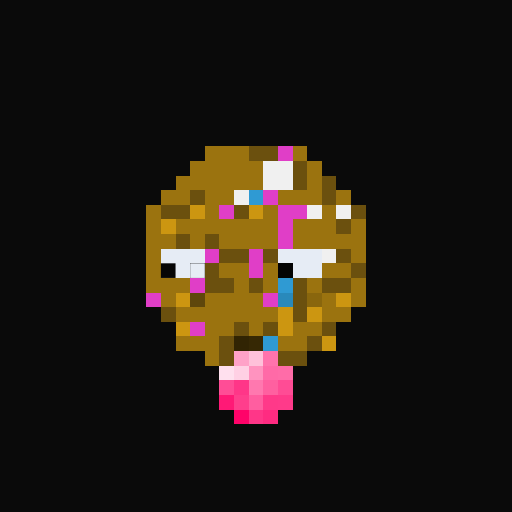
t = 0.00 s
t = 0.32 s: frame unchanged from t = 0.00 s, image omitted
t = 0.96 s: frame unchanged from t = 0.00 s, image omitted
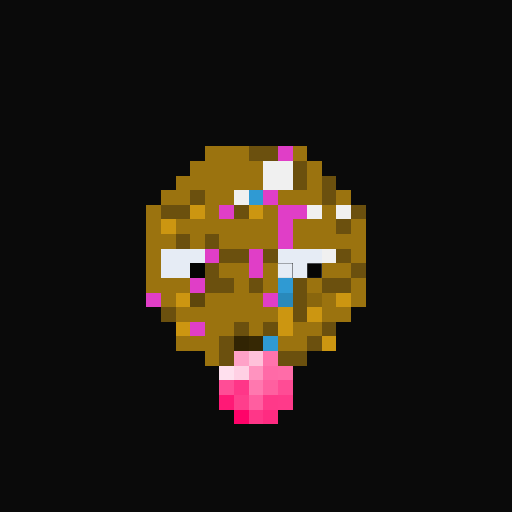
t = 1.30 s
t = 1.63 s: frame unchanged from t = 1.30 s, image omitted
t = 2.28 s: frame unchanged from t = 1.30 s, image omitted

The animated SVG that drew these frames (rendered in a browser with its animation timeline set to each time). Animation: 2 CSS @keyframes rules; one cycle of 2.60 s, repeats indefinitely.

<svg viewBox="0 0 35 35" shape-rendering="crispEdges" xmlns="http://www.w3.org/2000/svg"><style>@keyframes sqA{0%,49%{opacity:1}50%,100%{opacity:0}}@keyframes sqB{0%,49%{opacity:0}50%,100%{opacity:1}}.a0{animation:sqA 2.6s linear infinite}.a1{animation:sqB 2.6s linear infinite}</style><rect width="35" height="35" fill="#0a0a0a"/><path fill="#9b730f" d="M14 10h3v1H14zM20 10h1v1H20zM13 11h5v1H13zM21 11h1v1H21zM12 12h6v1H12zM21 12h1v1H21zM11 13h2v1H11zM14 13h2v1H14zM19 13h3v1H19zM23 13h1v1H23zM10 14h1v1H10zM14 14h1v1H14zM18 14h1v1H18zM22 14h1v1H22zM10 15h1v1H10zM12 15h7v1H12zM20 15h3v1H20zM24 15h1v1H24zM10 16h2v1H10zM13 16h1v1H13zM15 16h4v1H15zM20 16h5v1H20zM10 17h1v1H10zM24 17h1v1H24zM10 18h1v1H10zM15 18h2v1H15zM18 18h1v1H18zM22 18h2v1H22zM10 19h3v1H10zM16 19h1v1H16zM18 19h1v1H18zM21 19h1v1H21zM24 19h1v1H24zM11 20h1v1H11zM14 20h4v1H14zM22 20h1v1H22zM24 20h1v1H24zM12 21h7v1H12zM22 21h2v1H22zM14 22h2v1H14zM17 22h1v1H17zM20 22h2v1H20zM12 23h3v1H12zM19 23h2v1H19zM14 24h1v1H14z"/><path fill="#6b500e" d="M17 10h2v1H17zM20 11h1v1H20zM20 12h1v1H20zM22 12h1v1H22zM13 13h1v1H13zM22 13h1v1H22zM11 14h2v1H11zM16 14h1v1H16zM24 14h1v1H24zM23 15h1v1H23zM12 16h1v1H12zM14 16h1v1H14zM15 17h2v1H15zM18 17h1v1H18zM23 17h1v1H23zM14 18h1v1H14zM24 18h1v1H24zM14 19h2v1H14zM17 19h1v1H17zM20 19h1v1H20zM22 19h2v1H22zM20 20h1v1H20zM11 21h1v1H11zM20 21h1v1H20zM16 22h1v1H16zM18 22h1v1H18zM22 22h1v1H22zM15 23h1v1H15zM21 23h1v1H21zM15 24h1v1H15zM19 24h2v1H19z"/><path fill="#e03ec7" d="M19 10h1v1H19zM18 13h1v1H18zM15 14h1v1H15zM19 14h2v1H19zM19 15h1v1H19zM19 16h1v1H19zM14 17h1v1H14zM17 17h1v1H17zM17 18h1v1H17zM13 19h1v1H13zM10 20h1v1H10zM18 20h1v1H18zM13 22h1v1H13z"/><path fill="#f0f0f0" d="M18 11h2v1H18zM18 12h2v1H18zM16 13h1v1H16zM21 14h1v1H21zM23 14h1v1H23zM22 17h1v1H22z"/><path fill="#2f9ad3" d="M17 13h1v1H17zM19 19h1v1H19zM18 23h1v1H18z"/><path fill="#cc9611" d="M13 14h1v1H13zM17 14h1v1H17zM11 15h1v1H11zM12 20h1v1H12zM23 20h1v1H23zM19 21h1v1H19zM21 21h1v1H21zM12 22h1v1H12zM19 22h1v1H19zM22 23h1v1H22z"/><path fill="#e6ecf5" d="M11 17h3v1H11zM19 17h3v1H19zM11 18h2v1H11zM20 18h2v1H20z"/><path fill="#040404" d="M13 18h1v1H13zM19 18h1v1H19z"/><path fill="#5f470c" d="M13 20h1v1H13z"/><path fill="#2989bb" d="M19 20h1v1H19z"/><path fill="#89660d" d="M21 20h1v1H21z"/><path fill="#312403" d="M16 23h1v1H16z"/><path fill="#362804" d="M17 23h1v1H17z"/><path fill="#ffa2c8" d="M16 24h1v1H16z"/><path fill="#ffc1da" d="M17 24h1v1H17z"/><path fill="#ff73ac" d="M18 24h1v1H18z"/><path fill="#ffe0ee" d="M15 25h1v1H15z"/><path fill="#ffd0e4" d="M16 25h1v1H16z"/><path fill="#ff93bf" d="M17 25h1v1H17z"/><path fill="#ff6aa7" d="M18 25h1v1H18z"/><path fill="#ff6ca8" d="M19 25h1v1H19z"/><path fill="#ff4d96" d="M15 26h1v1H15z"/><path fill="#ff3688" d="M16 26h1v1H16zM17 28h1v1H17z"/><path fill="#ff78af" d="M17 26h1v1H17z"/><path fill="#ff60a0" d="M18 26h1v1H18z"/><path fill="#ff4c95" d="M19 26h1v1H19z"/><path fill="#ff1976" d="M15 27h1v1H15z"/><path fill="#ff3e8c" d="M16 27h1v1H16z"/><path fill="#ff5ea0" d="M17 27h1v1H17z"/><path fill="#ff3989" d="M18 27h1v1H18z"/><path fill="#ff3a8a" d="M19 27h1v1H19z"/><path fill="#ff0369" d="M16 28h1v1H16z"/><path fill="#ff2b81" d="M18 28h1v1H18z"/><rect x="11" y="18" width="1" height="1" fill="#060606" class="a0"/><g fill="#e6ecf5"><rect x="13" y="18" width="1" height="1" class="a0"/><rect x="19" y="18" width="1" height="1" class="a1"/></g><rect x="21" y="18" width="1" height="1" fill="#050505" class="a1"/></svg>
